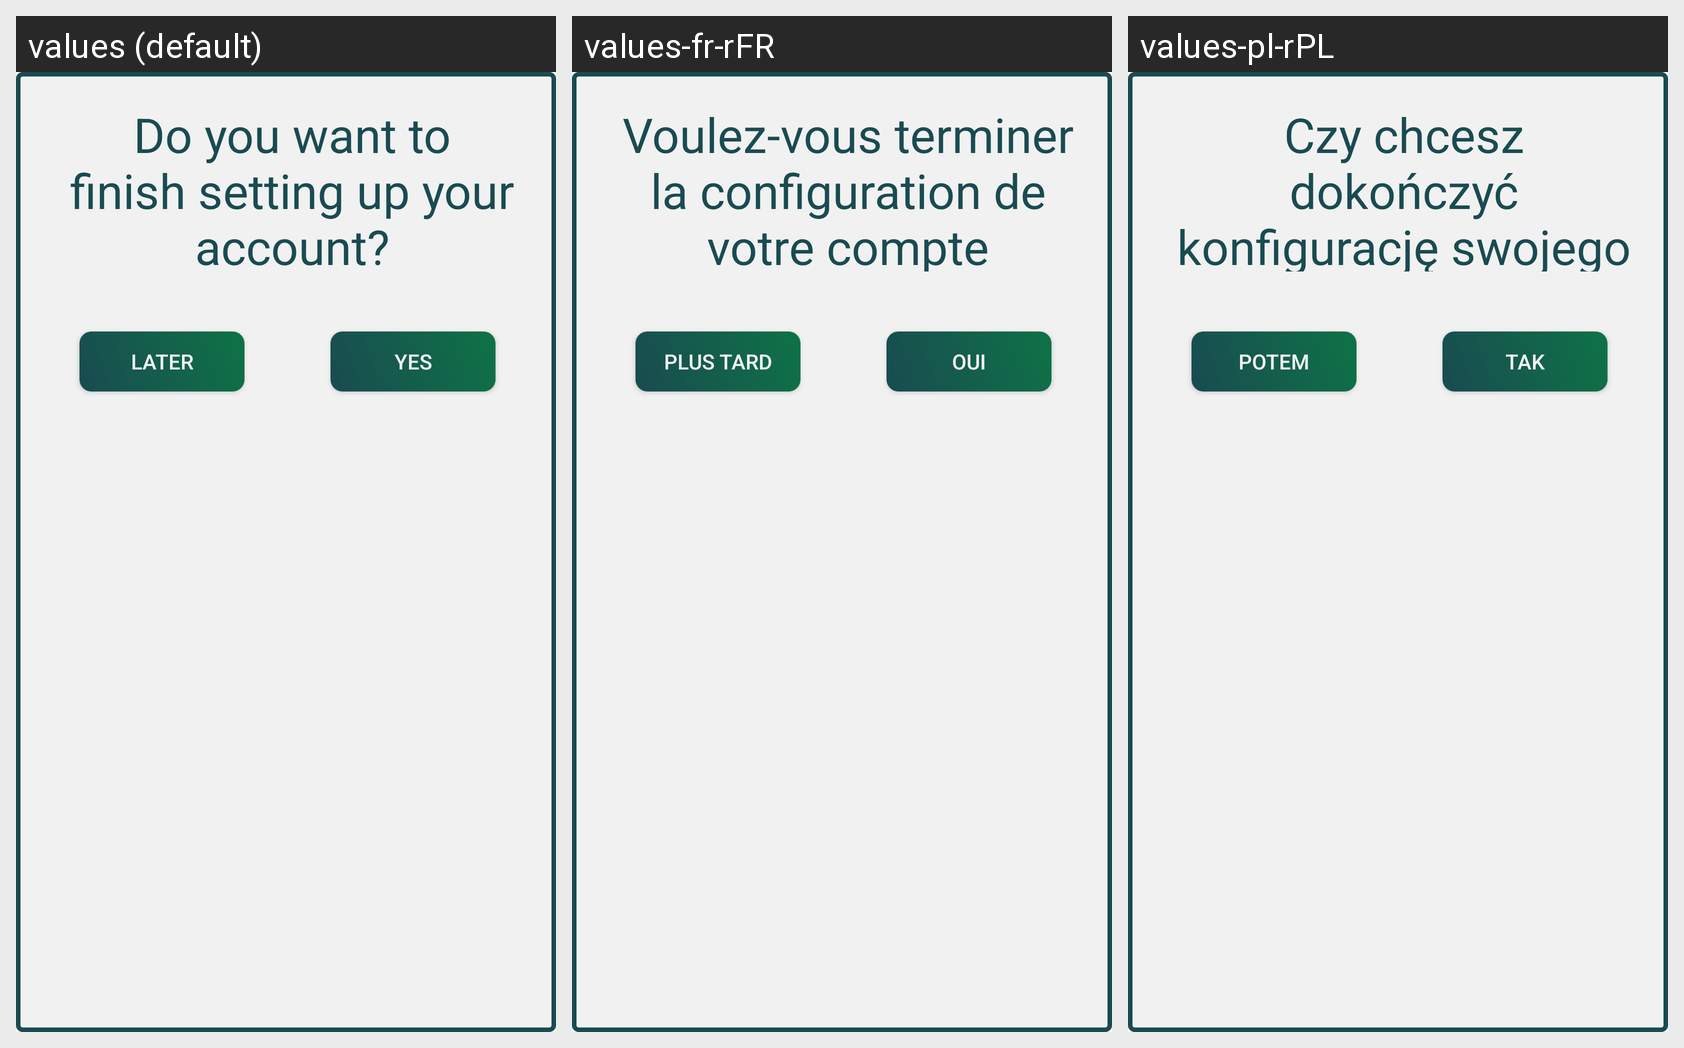

Translations of the strings shown on this Android screen, per locale in the grid:
Android screen res/layout/dialog_continue_registration.xml rendered under 3 locales, left to right: values (default), values-fr-rFR, values-pl-rPL. Device: Nexus 5 (rendered at 1080×1920; each locale shown at half size, 540×960, under a caption strip naming it); theme AppTheme.
Strings drawn on this screen, with the default value and each locale's value (text and hints the layout hard-codes, and strings that could not be matched under every locale, appear in the picture but are not listed):

do_you_want_to_finish_setting_up_your_account
  values: Do you want to finish setting up your account?
  values-fr-rFR: Voulez-vous terminer la configuration de votre compte
  values-pl-rPL: Czy chcesz dokończyć konfigurację swojego konta?

leter
  values: later
  values-fr-rFR: Plus tard
  values-pl-rPL: Potem

yes
  values: yes
  values-fr-rFR: Oui
  values-pl-rPL: Tak
